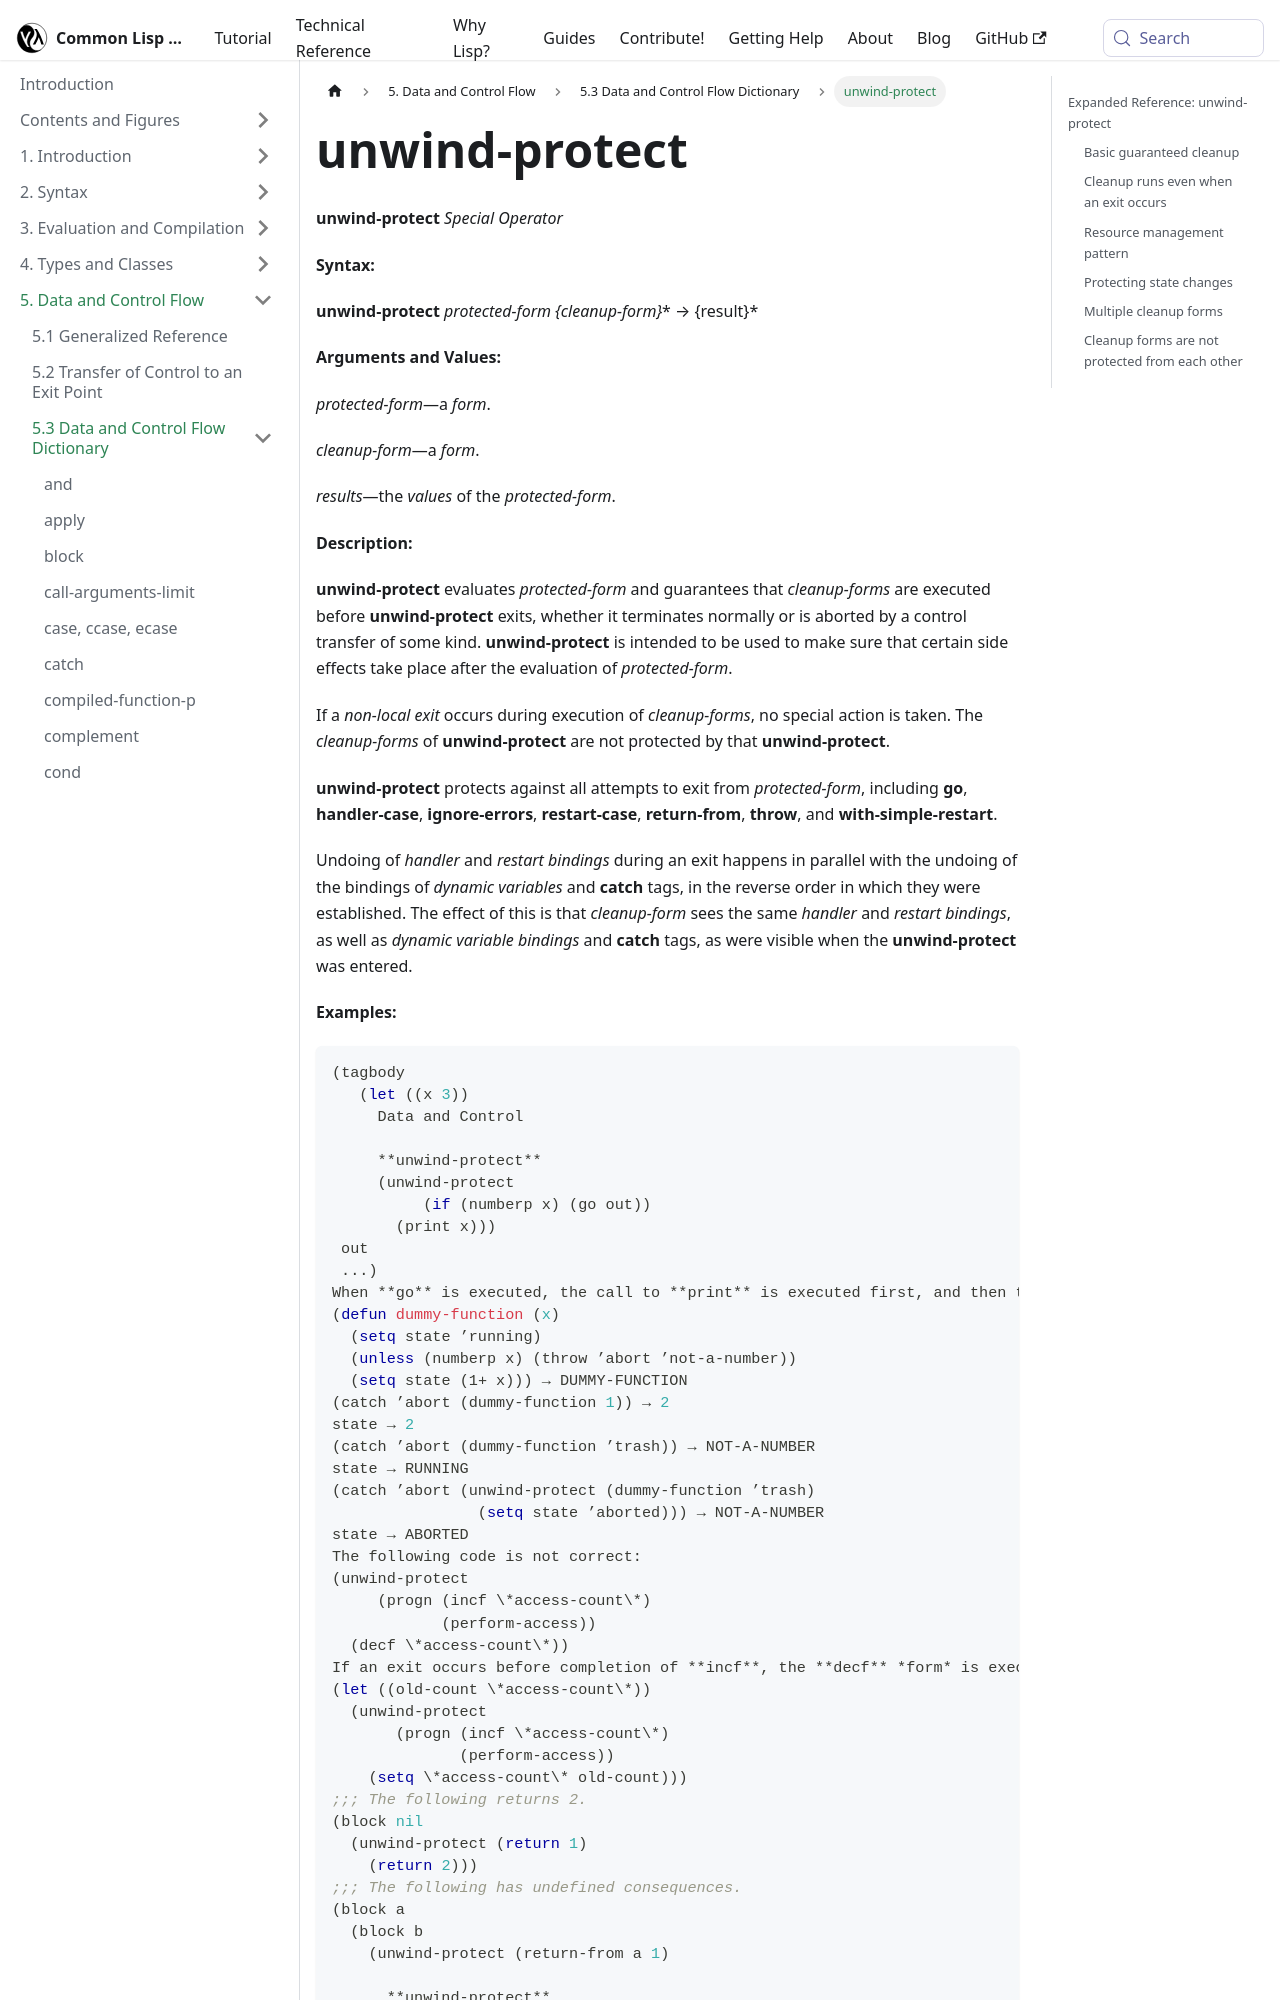

repository: lisp-docs/cl-language-reference · page: chap-5/f-d-dictionary/unwind-protect_special-operator.html · generator: docusaurus

---
title: "unwind-protect"
---

# unwind-protect

import UnwindProtectSpecialOperator from './_unwind-protect_special-operator.md';

<UnwindProtectSpecialOperator />

## Expanded Reference: unwind-protect

### Basic guaranteed cleanup

`unwind-protect` guarantees that the cleanup forms are executed regardless of whether the protected form exits normally or via a non-local transfer of control. The return value is that of the protected form.

```lisp
(unwind-protect
    (progn
      (format t "doing work~%")
      42)
  (format t "cleanup~%"))
.. doing work
.. cleanup
..
=> 42
```
